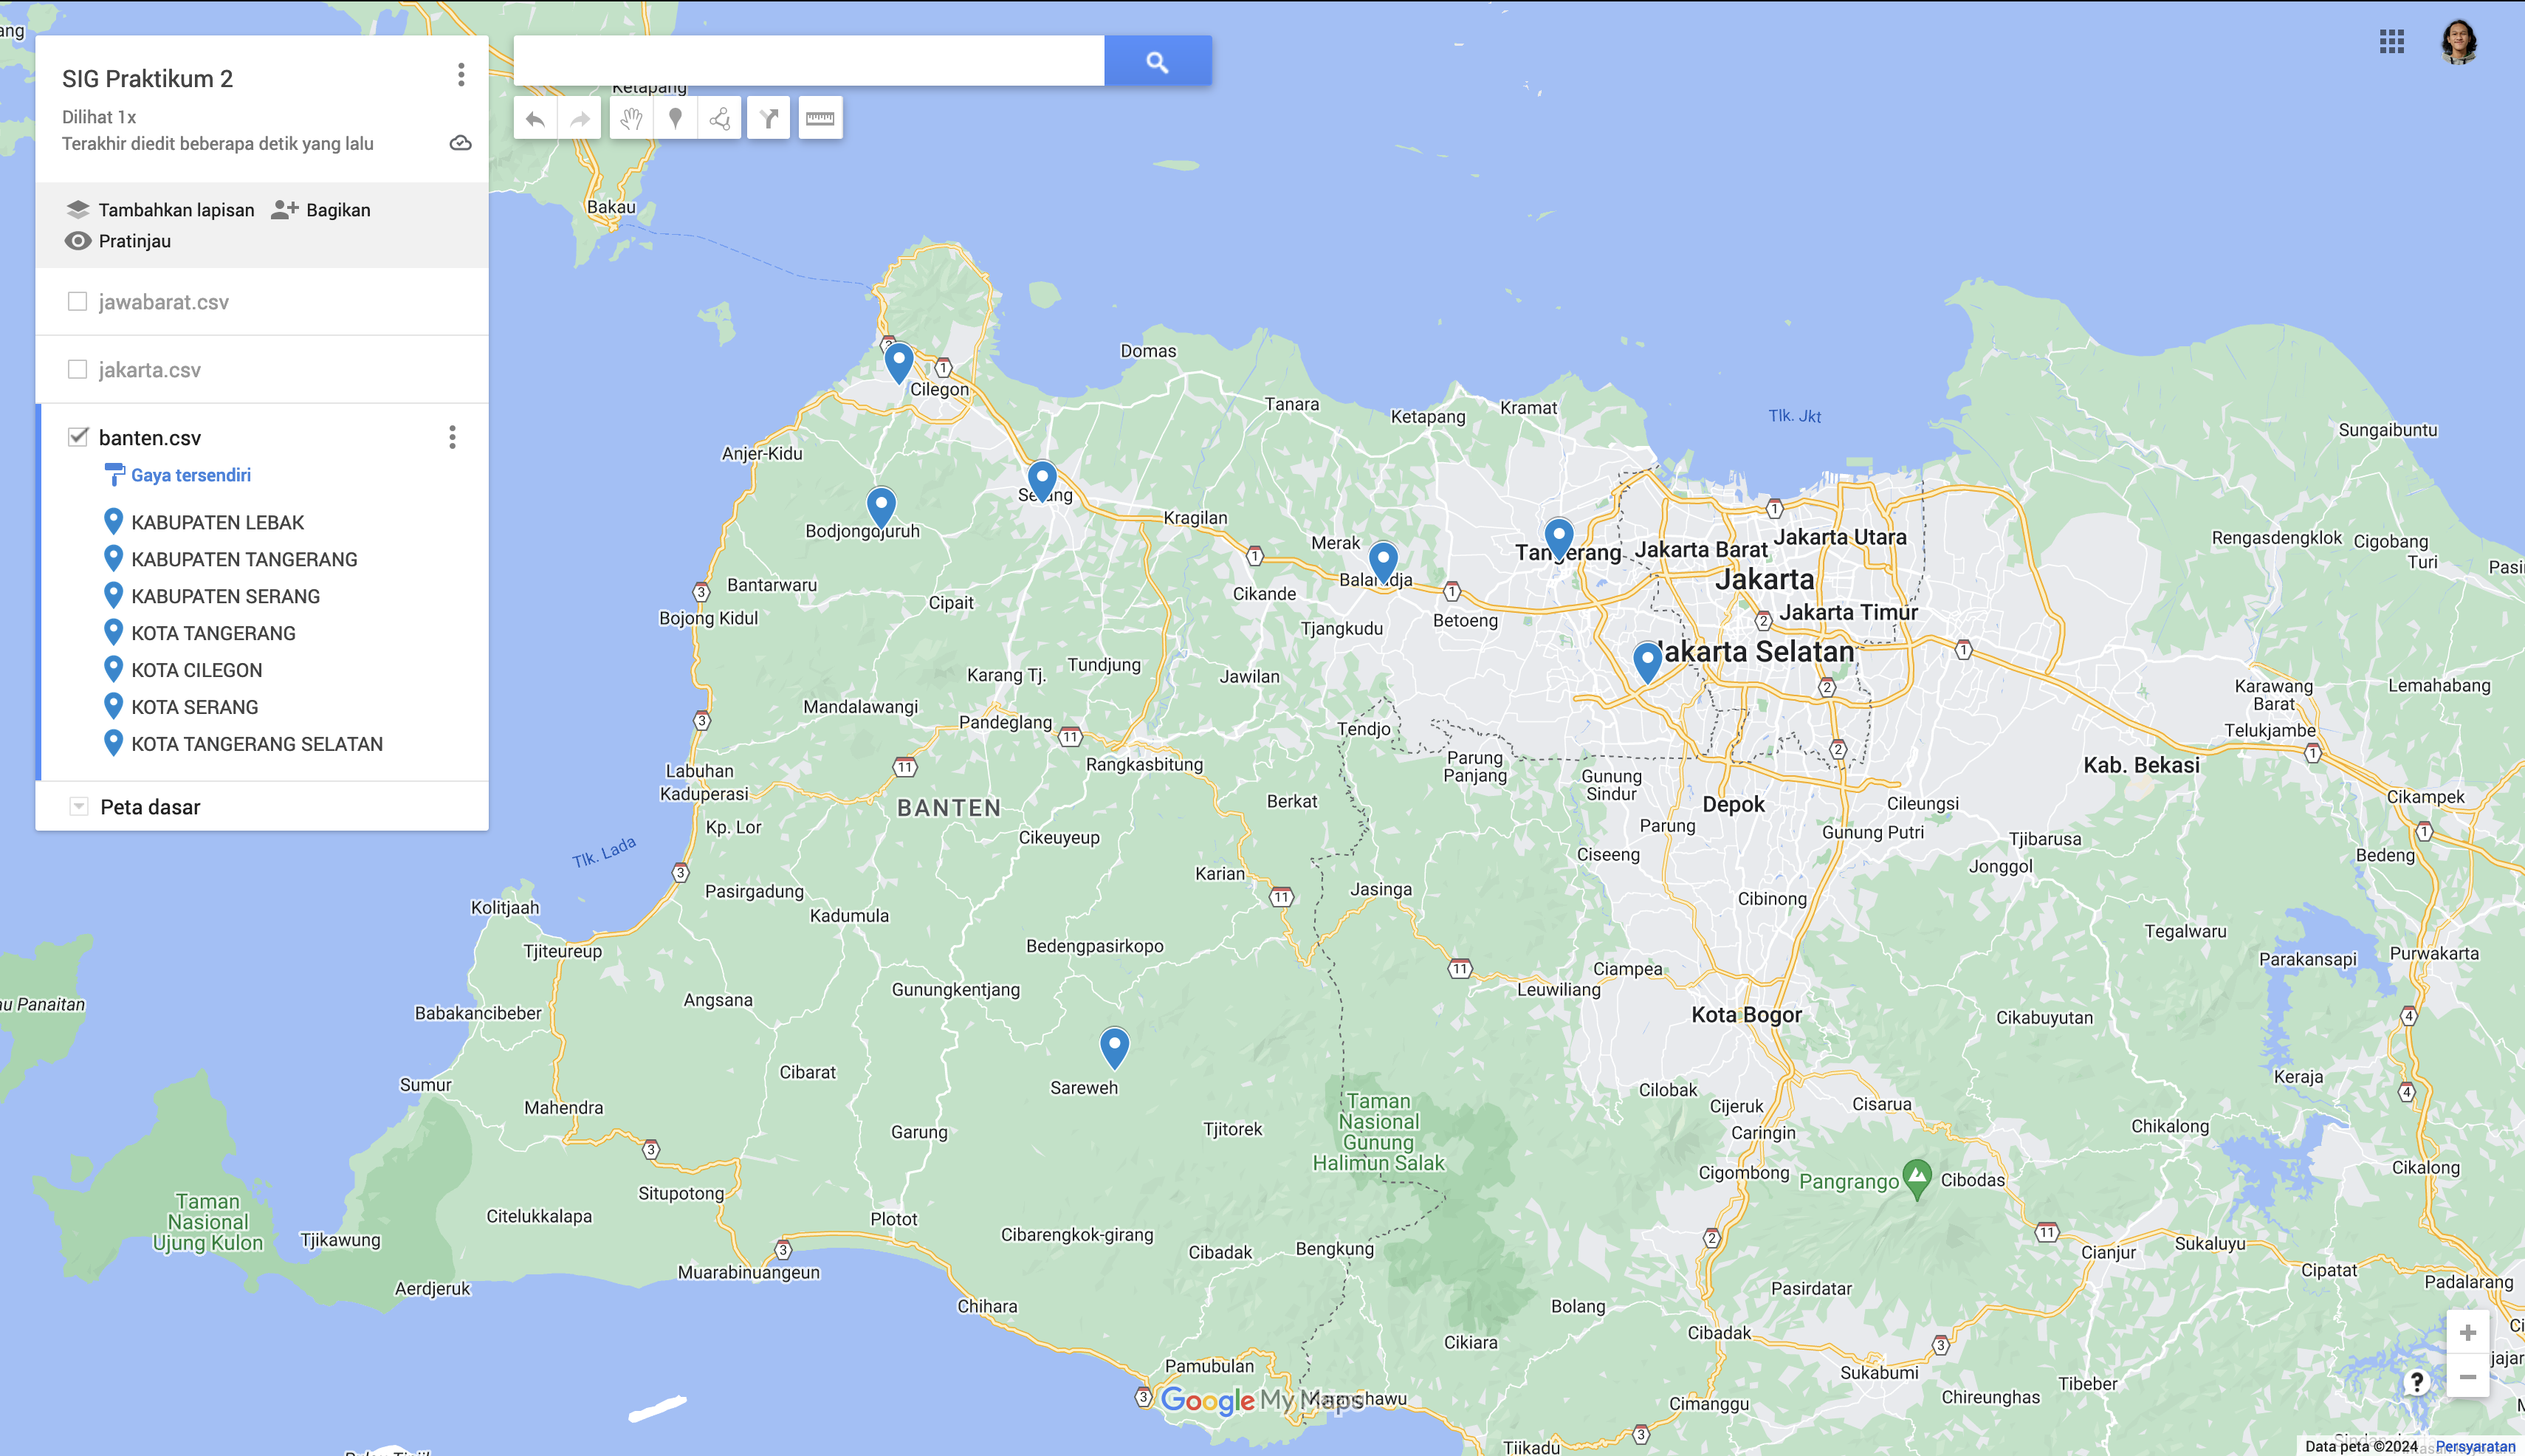

Data behind this chart, as committed beside it:
KABUPATEN PANDEGLANG, -6.63333, 105.75
KABUPATEN LEBAK, -6.65, 106.2
KABUPATEN TANGERANG, -6.2, 106.5
KABUPATEN SERANG, -6.15, 106
KOTA TANGERANG, -6.179, 106.6
KOTA CILEGON, -6.017, 106
KOTA SERANG, -6.126, 106.1
KOTA TANGERANG SELATAN, -6.294, 106.7
